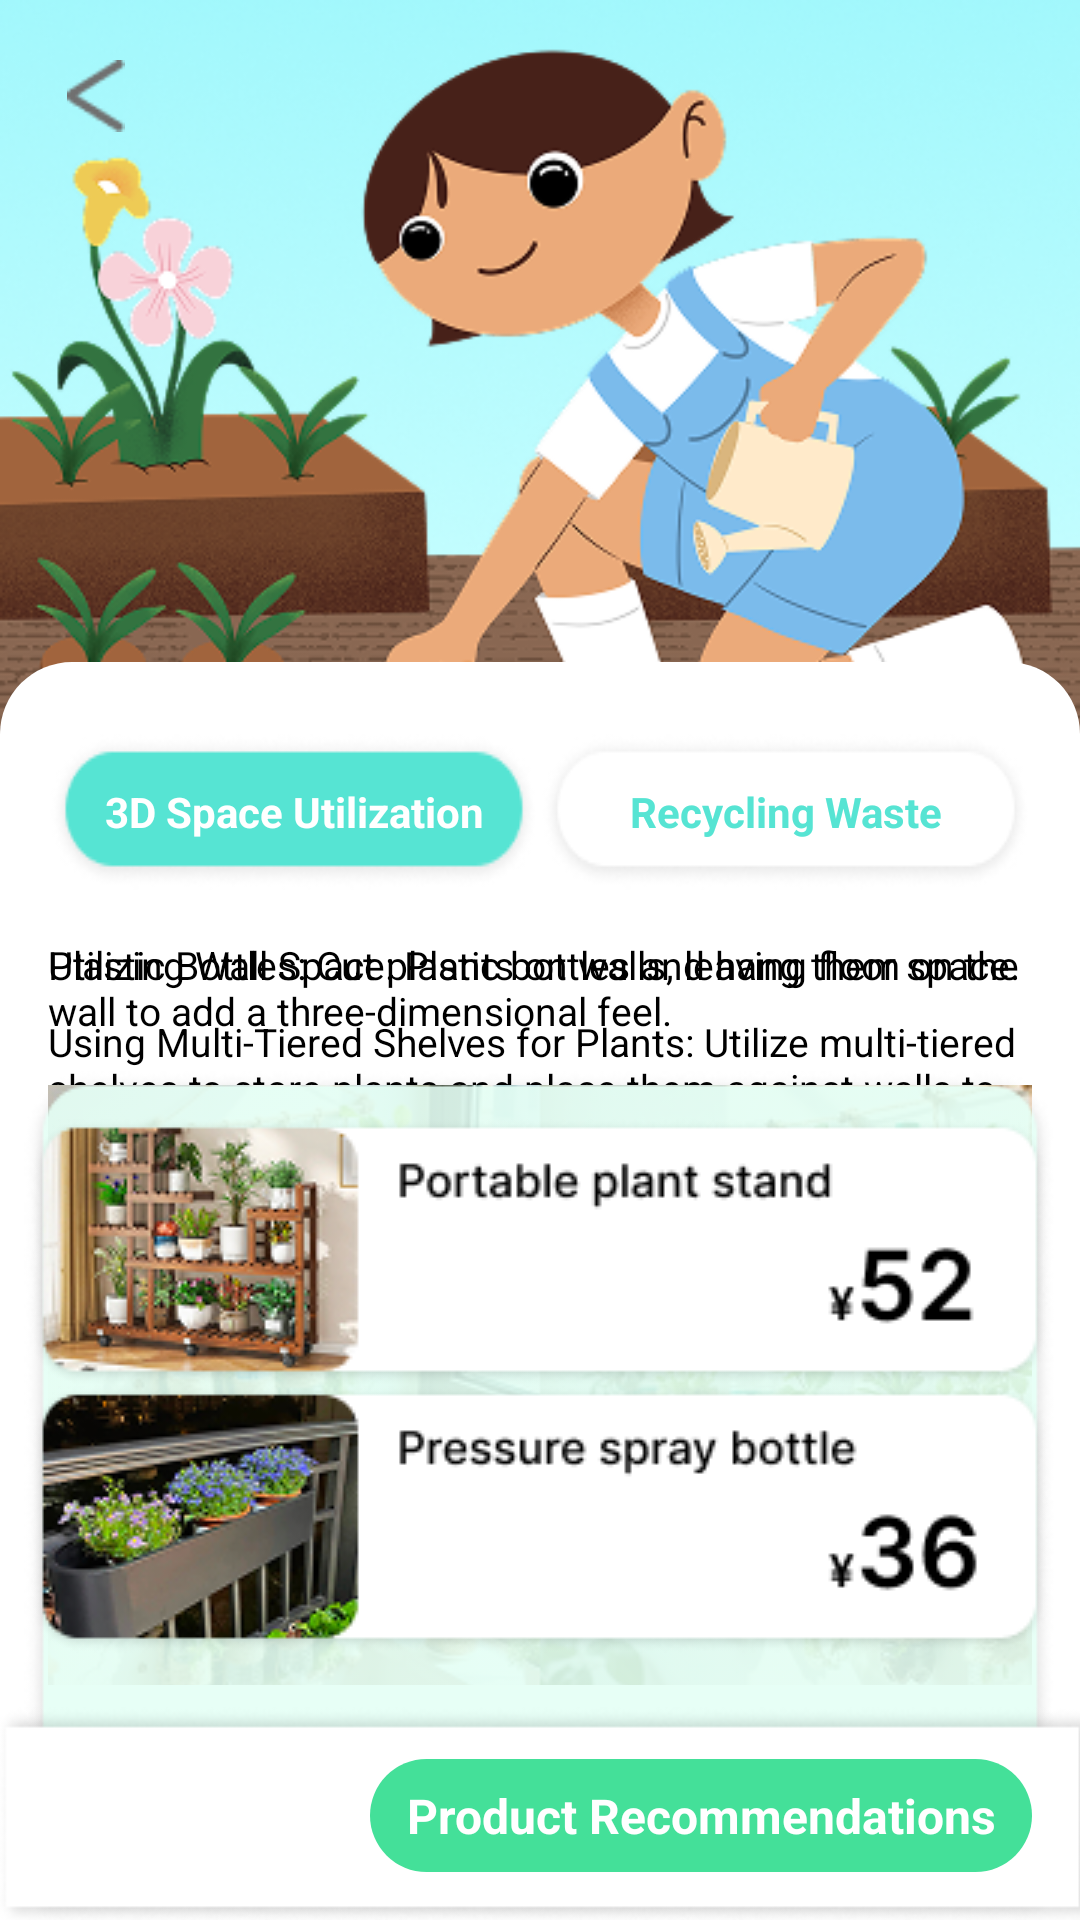

This screen was rendered from an Android layout file. Write that file and the resources it references.
<!-- AndroidManifest.xml: application theme Theme.PlantWay -->
<!-- res/layout/activity_start15.xml -->
<?xml version="1.0" encoding="utf-8"?>
<androidx.constraintlayout.widget.ConstraintLayout xmlns:android="http://schemas.android.com/apk/res/android"
    xmlns:app="http://schemas.android.com/apk/res-auto"
    android:layout_width="match_parent"
    android:layout_height="match_parent">

    
    <ImageView
        android:id="@+id/topImage"
        android:layout_width="match_parent"
        android:layout_height="wrap_content"
        android:adjustViewBounds="true"
        android:scaleType="fitXY"
        android:src="@drawable/bg_start15_top"
        app:layout_constraintTop_toTopOf="parent" />

    
    <ImageView
        android:id="@+id/iv_back"
        android:layout_width="48dp"
        android:layout_height="48dp"
        android:layout_marginStart="8dp"
        android:layout_marginTop="8dp"
        android:background="?android:attr/selectableItemBackgroundBorderless"
        android:clickable="true"
        android:focusable="true"
        android:padding="12dp"
        android:src="@drawable/ic_back"
        app:layout_constraintStart_toStartOf="parent"
        app:layout_constraintTop_toTopOf="parent" />

    <ImageView
        android:id="@+id/white_bg"
        android:layout_width="match_parent"
        android:layout_height="0dp"
        android:layout_marginTop="-50dp"
        android:src="@drawable/bg_start"
        app:layout_constraintBottom_toBottomOf="parent"
        app:layout_constraintTop_toBottomOf="@+id/topImage" />

    
    <GridLayout
        android:id="@+id/buttonContainer"
        android:layout_width="match_parent"
        android:layout_height="wrap_content"
        android:layout_marginStart="16dp"
        android:layout_marginTop="24dp"
        android:layout_marginEnd="16dp"
        android:columnCount="2"
        android:rowCount="1"
        app:layout_constraintTop_toTopOf="@+id/white_bg">

        
        <TextView
            android:id="@+id/button1"
            android:layout_width="0dp"
            android:layout_height="wrap_content"
            android:layout_columnWeight="1"
            android:background="@drawable/bg_start_21_selected"
            android:gravity="center"
            android:text="3D Space Utilization"
            android:textColor="@android:color/white"
            android:textSize="14sp"
            android:textStyle="bold" />

        
        <TextView
            android:id="@+id/button2"
            android:layout_width="0dp"
            android:layout_height="wrap_content"
            android:layout_columnWeight="1"
            android:background="@drawable/bg_start_21_unselected"
            android:gravity="center"
            android:text="Recycling Waste"
            android:textColor="#56E4D3"
            android:textSize="14sp"
            android:textStyle="bold" />

    </GridLayout>

    
    <ScrollView
        android:layout_width="match_parent"
        android:layout_height="0dp"
        app:layout_constraintBottom_toTopOf="@+id/bottom_bg"
        app:layout_constraintTop_toBottomOf="@+id/buttonContainer">

        <RelativeLayout
            android:layout_width="match_parent"
            android:layout_height="wrap_content">

            <LinearLayout
                android:id="@+id/content1"
                android:layout_width="match_parent"
                android:layout_height="wrap_content"
                android:orientation="vertical"
                android:padding="16dp">

                
                <TextView
                    android:layout_width="match_parent"
                    android:layout_height="wrap_content"
                    android:text="Utilizing Wall Space: Plants on walls, leaving floor space."
                    android:textColor="#000000"
                    android:textSize="13sp" />

                
                <TextView
                    android:layout_width="match_parent"
                    android:layout_height="wrap_content"
                    android:layout_marginTop="8dp"
                    android:text="Using Multi-Tiered Shelves for Plants: Utilize multi-tiered shelves to store plants and place them against walls to save space."
                    android:textColor="#000000"
                    android:textSize="13sp" />

                
                <ImageView
                    android:layout_width="match_parent"
                    android:layout_height="wrap_content"
                    android:layout_marginTop="16dp"
                    android:adjustViewBounds="true"
                    android:scaleType="fitXY"
                    android:src="@drawable/img_start15_tool1" />

                
                <TextView
                    android:layout_width="match_parent"
                    android:layout_height="wrap_content"
                    android:layout_marginTop="16dp"
                    android:text="Creating 3D Space with Hollow Bricks: Hollow bricks can be arranged flexibly to change the scene at any time."
                    android:textColor="#000000"
                    android:textSize="13sp" />

                
                <ImageView
                    android:layout_width="match_parent"
                    android:layout_height="wrap_content"
                    android:layout_marginTop="16dp"
                    android:layout_marginBottom="16dp"
                    android:adjustViewBounds="true"
                    android:scaleType="fitXY"
                    android:src="@drawable/img_start15_tool2" />

            </LinearLayout>

            <LinearLayout
                android:id="@+id/content2"
                android:layout_width="match_parent"
                android:layout_height="wrap_content"
                android:orientation="vertical"
                android:padding="16dp">

                
                <TextView
                    android:layout_width="match_parent"
                    android:layout_height="wrap_content"
                    android:text="Plastic Bottles: Cut plastic bottles and hang them on the wall to add a three-dimensional feel."
                    android:textColor="#000000"
                    android:textSize="13sp" />

                
                <ImageView
                    android:layout_width="match_parent"
                    android:layout_height="wrap_content"
                    android:layout_marginTop="16dp"
                    android:adjustViewBounds="true"
                    android:scaleType="fitXY"
                    android:src="@drawable/img_start15_tool3" />

                
                <TextView
                    android:layout_width="match_parent"
                    android:layout_height="wrap_content"
                    android:layout_marginTop="16dp"
                    android:text="Egg Cartons: Egg cartons can be used for seedling cultivation, making them easy to see and organize."
                    android:textColor="#000000"
                    android:textSize="13sp" />

                
                <ImageView
                    android:layout_width="match_parent"
                    android:layout_height="wrap_content"
                    android:layout_marginTop="16dp"
                    android:layout_marginBottom="16dp"
                    android:adjustViewBounds="true"
                    android:scaleType="fitXY"
                    android:src="@drawable/img_start15_tool4" />

            </LinearLayout>
        </RelativeLayout>
    </ScrollView>

    <LinearLayout
        android:id="@+id/bottom_pop"
        android:layout_width="match_parent"
        android:layout_height="wrap_content"
        android:layout_marginHorizontal="8dp"
        android:background="@drawable/bg_start17_pop"
        android:gravity="center_horizontal"
        android:orientation="vertical"
        android:paddingTop="16dp"
        app:layout_constraintBottom_toBottomOf="parent">

        <ImageView
            android:layout_width="wrap_content"
            android:layout_height="wrap_content"
            android:src="@drawable/img_start15_pop1" />

        <ImageView
            android:layout_width="wrap_content"
            android:layout_height="wrap_content"
            android:src="@drawable/img_start15_pop2" />
    </LinearLayout>

    <ImageView
        android:id="@+id/bottom_bg"
        android:layout_width="match_parent"
        android:layout_height="wrap_content"
        android:layout_marginStart="-2dp"
        android:layout_marginEnd="-10dp"
        android:layout_marginBottom="-10dp"
        android:src="@drawable/bg_start_17_bottom"
        app:layout_constraintBottom_toBottomOf="parent" />

    <TextView
        android:id="@+id/joinGardenButton"
        android:layout_width="wrap_content"
        android:layout_height="wrap_content"
        android:layout_marginStart="16dp"
        android:layout_marginTop="24dp"
        android:layout_marginEnd="16dp"
        android:layout_marginBottom="16dp"
        android:background="@drawable/green_add_button_background"
        android:gravity="center"
        android:paddingHorizontal="12dp"
        android:paddingVertical="8dp"
        android:text="Product Recommendations"
        android:textColor="@android:color/white"
        android:textSize="16sp"
        android:textStyle="bold"
        app:layout_constraintBottom_toBottomOf="parent"
        app:layout_constraintEnd_toEndOf="parent" />

</androidx.constraintlayout.widget.ConstraintLayout>
<!-- resources referenced by this layout -->
<resources>
  <!-- drawable bg_start (drawable) -->
  <?xml version="1.0" encoding="utf-8"?>
  <shape xmlns:android="http://schemas.android.com/apk/res/android">
      <corners
          android:topLeftRadius="24dp"
          android:topRightRadius="24dp" />
      <solid android:color="#ffffff" />
  </shape>
  <!-- drawable bg_start15_top: png bitmap (drawable, 146194 bytes) -->
  <!-- drawable bg_start17_pop: png bitmap (drawable, 11027 bytes) -->
  <!-- drawable bg_start_17_bottom: png bitmap (drawable, 6130 bytes) -->
  <!-- drawable bg_start_21_selected: png bitmap (drawable, 4292 bytes) -->
  <!-- drawable bg_start_21_unselected: png bitmap (drawable, 4203 bytes) -->
  <!-- drawable green_add_button_background (drawable) -->
  <?xml version="1.0" encoding="utf-8"?>
  <shape xmlns:android="http://schemas.android.com/apk/res/android"
      android:shape="rectangle">
      
      <solid android:color="#44E099" />
      
      <corners android:radius="24dp" />
          
  </shape>
  <!-- drawable ic_back: png bitmap (drawable, 433 bytes) -->
  <!-- drawable img_start15_pop1: png bitmap (drawable, 31259 bytes) -->
  <!-- drawable img_start15_pop2: png bitmap (drawable, 30458 bytes) -->
  <!-- drawable img_start15_tool1: png bitmap (drawable, 216443 bytes) -->
  <!-- drawable img_start15_tool2: png bitmap (drawable, 196575 bytes) -->
  <!-- drawable img_start15_tool3: png bitmap (drawable, 196672 bytes) -->
  <!-- drawable img_start15_tool4: png bitmap (drawable, 172088 bytes) -->
  <style name="Theme.PlantWay" parent="Theme.MaterialComponents.NoActionBar">
          
          <item name="colorPrimary">@color/purple_500</item>
          <item name="colorPrimaryVariant">@color/purple_700</item>
          <item name="colorOnPrimary">@color/white</item>
          
          <item name="colorSecondary">@color/teal_200</item>
          <item name="colorSecondaryVariant">@color/teal_700</item>
          <item name="colorOnSecondary">@color/black</item>
          
          <item name="android:statusBarColor">@color/white</item>
          <item name="android:windowLightStatusBar">true</item>
          
      </style>
  <color name="purple_500">#FF6200EE</color>
  <color name="purple_700">#FF3700B3</color>
  <color name="white">#FFFFFFFF</color>
  <color name="teal_200">#FF03DAC5</color>
  <color name="teal_700">#FF018786</color>
  <color name="black">#FF000000</color>
</resources>
